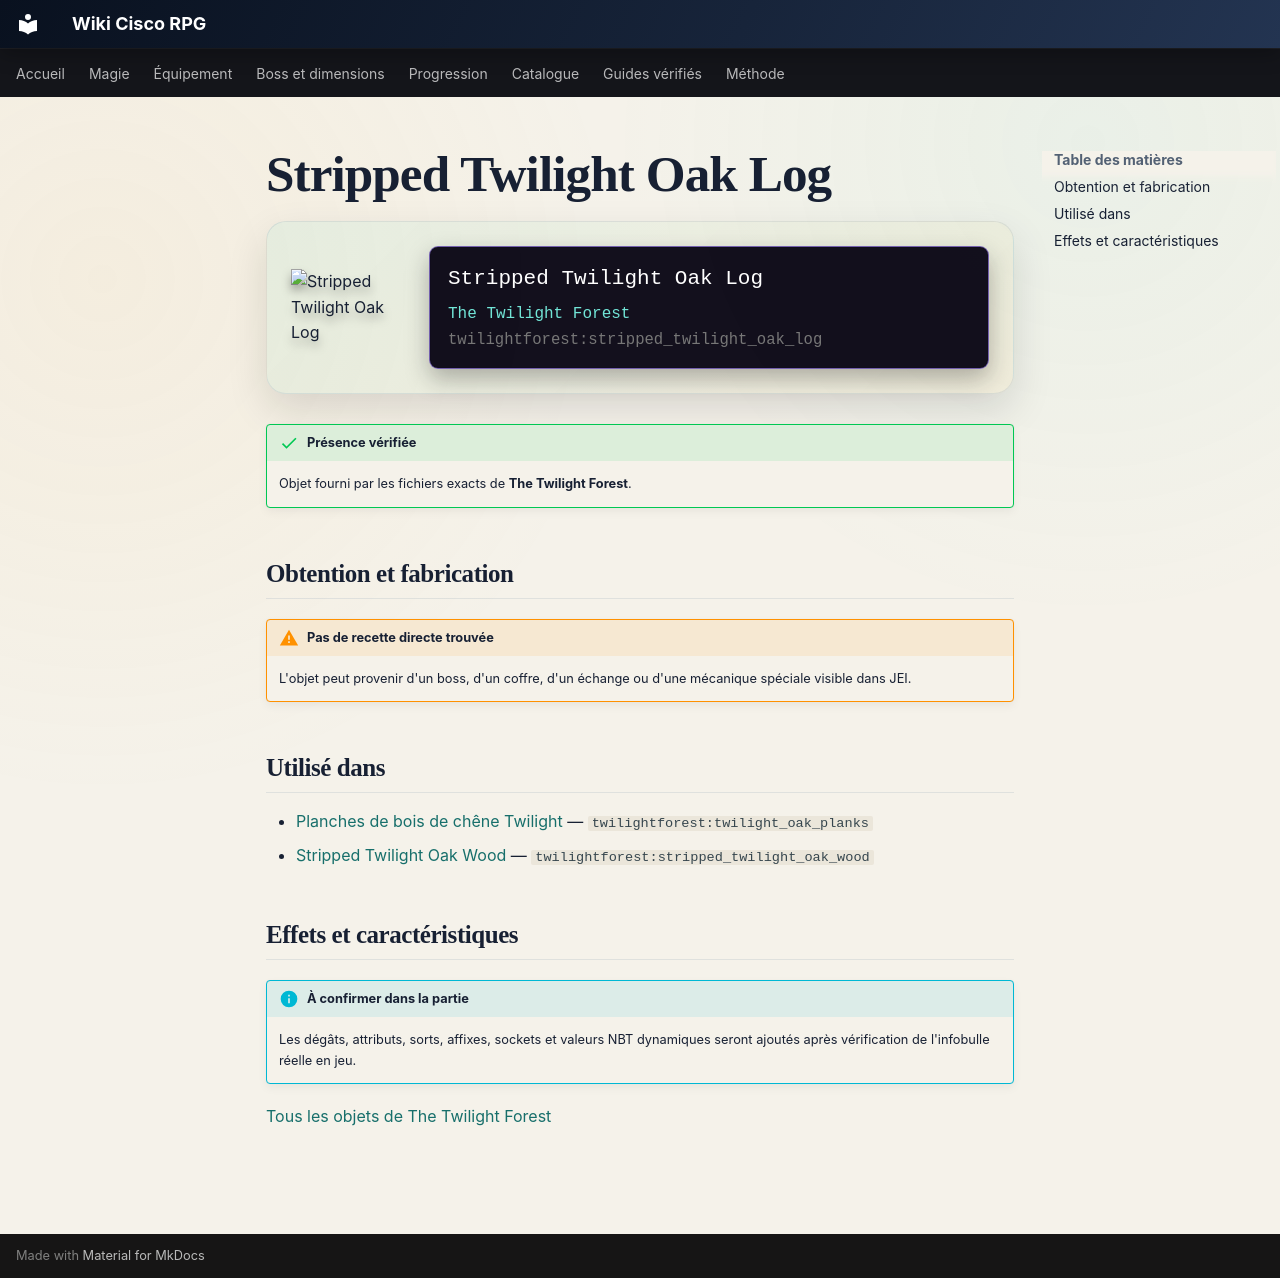

repository: Kloups-Dev/wiki-cisco-rpg · page: catalogue/objets/twilightforest/stripped_twilight_oak_log/index.html · generator: mkdocs

# Stripped Twilight Oak Log

<div class="mc-item-showcase">
<img class="mc-item-icon" src="../../../../assets/generated/items/twilightforest/stripped_twilight_oak_log.png" alt="Stripped Twilight Oak Log">
<div class="mc-tooltip-card">
<div class="mc-tooltip-card__name">Stripped Twilight Oak Log</div>
<div class="mc-tooltip-card__mod">The Twilight Forest</div>
<div class="mc-tooltip-card__id">twilightforest:stripped_twilight_oak_log</div>
</div>
</div>

!!! success "Présence vérifiée"
    Objet fourni par les fichiers exacts de **The Twilight Forest**.

## Obtention et fabrication

!!! warning "Pas de recette directe trouvée"
    L'objet peut provenir d'un boss, d'un coffre, d'un échange ou d'une mécanique spéciale visible dans JEI.

## Utilisé dans

- [Planches de bois de chêne Twilight](../../../catalogue/objets/twilightforest/twilight_oak_planks.md) — <code>twilightforest:twilight_oak_planks</code>
- [Stripped Twilight Oak Wood](../../../catalogue/objets/twilightforest/stripped_twilight_oak_wood.md) — <code>twilightforest:stripped_twilight_oak_wood</code>

## Effets et caractéristiques

!!! info "À confirmer dans la partie"
    Les dégâts, attributs, sorts, affixes, sockets et valeurs NBT dynamiques seront ajoutés après vérification de l'infobulle réelle en jeu.

[Tous les objets de The Twilight Forest](../../../contenu/twilight-forest.md)
